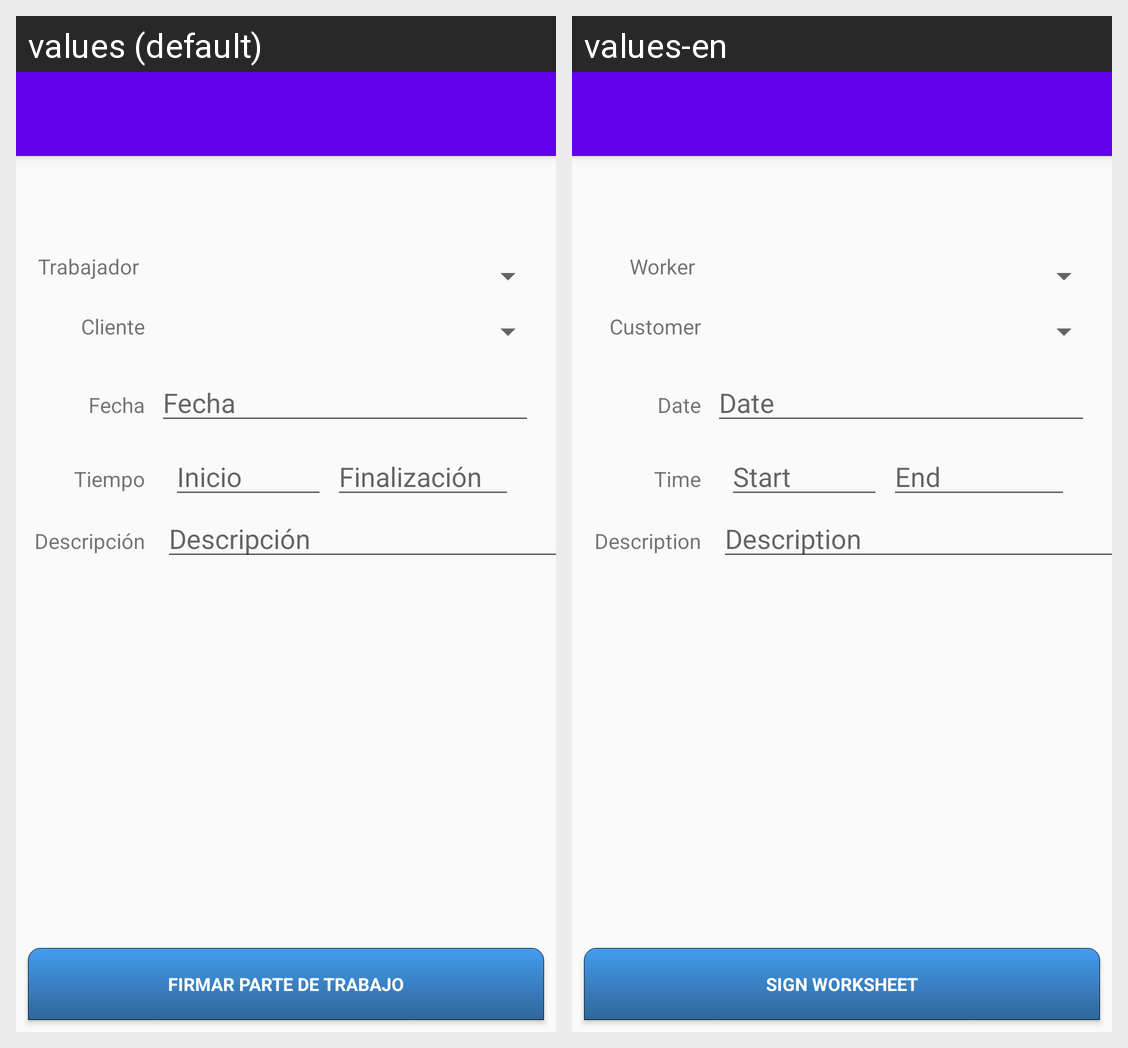

Here is an Android app screen in its default locale and in the app's own translations. Write out the translated-string differences for the strings that appear on this screen.
Android screen res/layout/activity_new_work_sheet.xml rendered under 2 locales, left to right: values (default), values-en. Device: Nexus 5 (rendered at 1080×1920; each locale shown at half size, 540×960, under a caption strip naming it); theme AppTheme.
Strings drawn on this screen, with the default value and each locale's value (text and hints the layout hard-codes, and strings that could not be matched under every locale, appear in the picture but are not listed):

worker
  values: Trabajador
  values-en: Worker

customer
  values: Cliente
  values-en: Customer

description
  values: Descripción
  values-en: Description

date
  values: Fecha
  values-en: Date

time
  values: Tiempo
  values-en: Time

start
  values: Inicio
  values-en: Start

end
  values: Finalización
  values-en: End

sign
  values: Firmar parte de trabajo
  values-en: Sign worksheet
